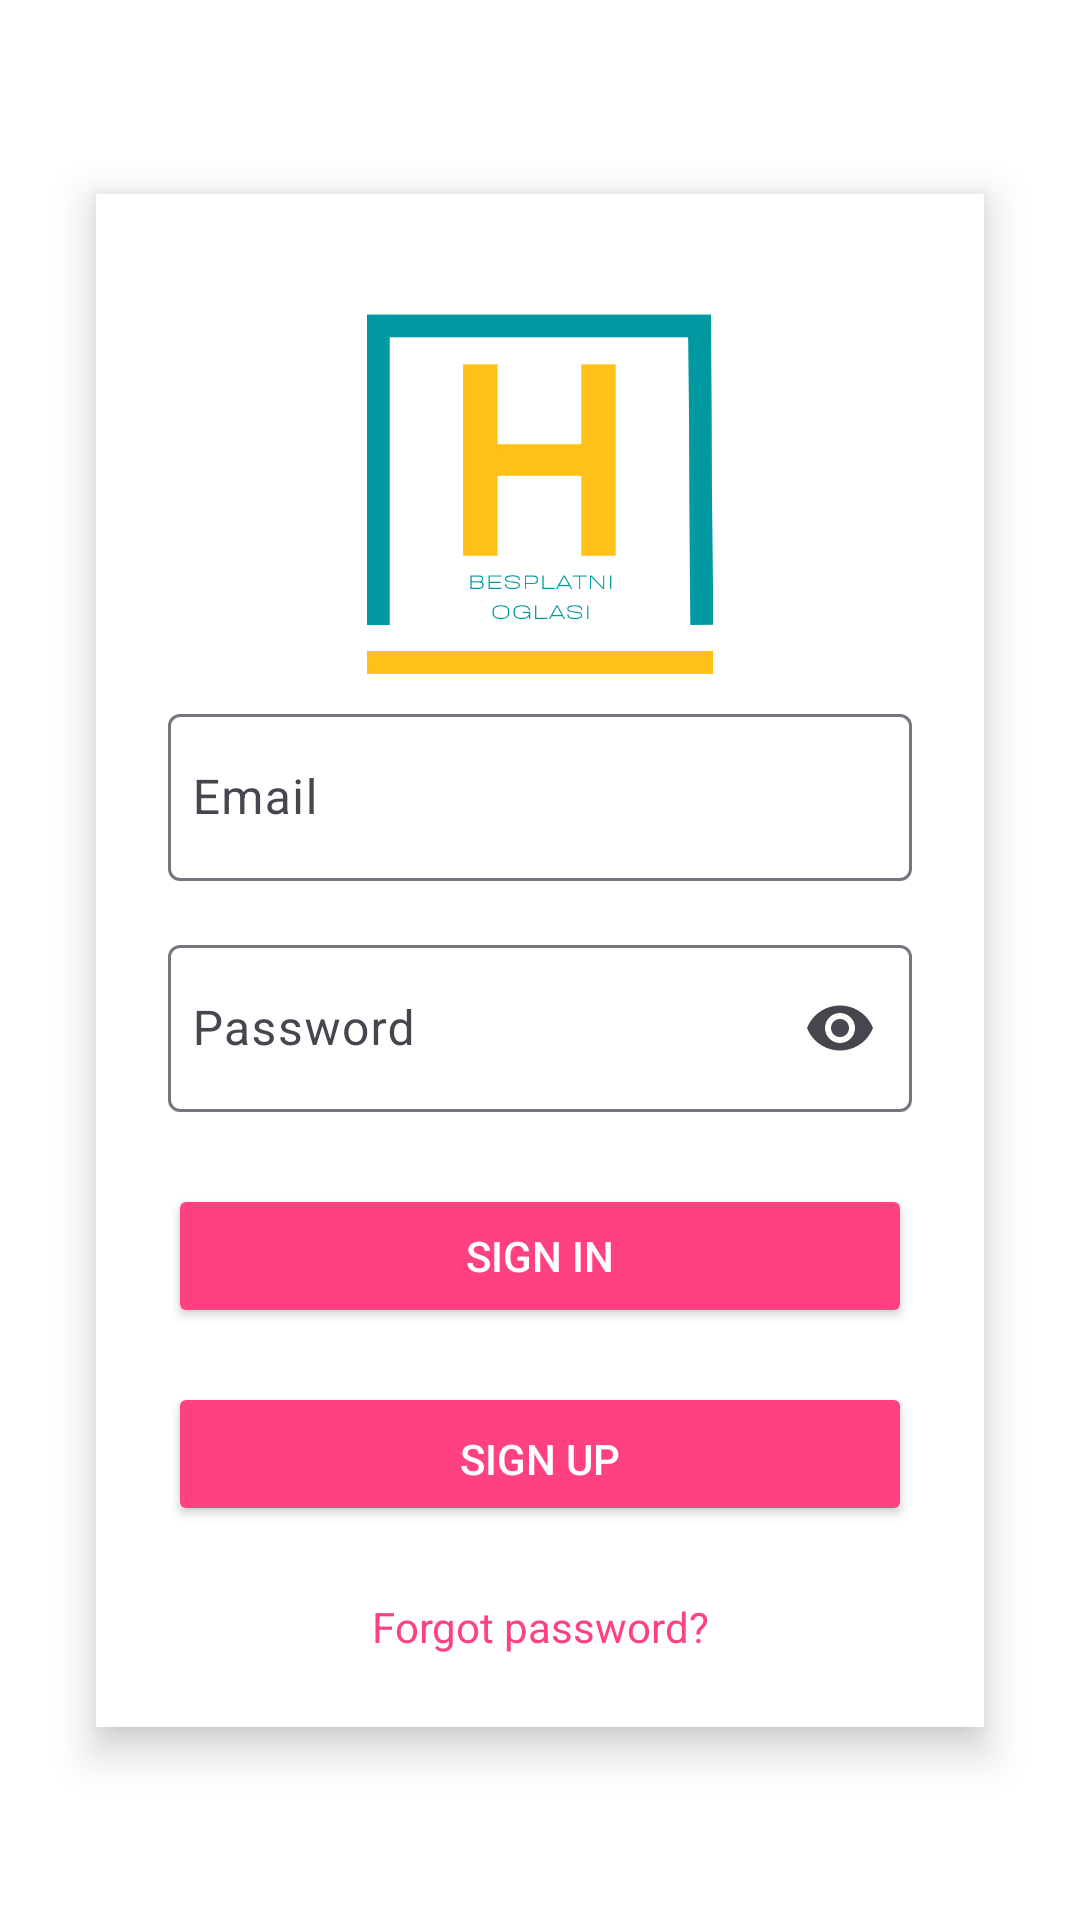

Reconstruct the res/layout file that produces this screen, plus the resources it refers to.
<!-- AndroidManifest.xml: application theme Theme.Laba5 -->
<!-- res/layout/fragment_sign_in.xml -->
<?xml version="1.0" encoding="utf-8"?>
<androidx.constraintlayout.widget.ConstraintLayout
    xmlns:android="http://schemas.android.com/apk/res/android"
    xmlns:app="http://schemas.android.com/apk/res-auto"
    xmlns:tools="http://schemas.android.com/tools"
    android:layout_width="match_parent"
    android:layout_height="match_parent"
    android:background="@android:color/white"
    tools:context=".presentation.screens.SignInFragment">

    <androidx.constraintlayout.widget.ConstraintLayout
        android:layout_width="match_parent"
        android:layout_height="wrap_content"
        android:layout_margin="32dp"
        android:background="@android:color/white"
        android:elevation="8dp"
        android:padding="24dp"
        app:layout_constraintBottom_toBottomOf="parent"
        app:layout_constraintEnd_toEndOf="parent"
        app:layout_constraintStart_toStartOf="parent"
        app:layout_constraintTop_toTopOf="parent">

        <ImageView
            android:id="@+id/featureImage"
            android:layout_width="120dp"
            android:layout_height="120dp"
            android:layout_marginTop="16dp"
            android:layout_marginBottom="32dp"
            android:contentDescription="@string/app_logo"
            android:src="@drawable/logo_def"
            app:layout_constraintEnd_toEndOf="parent"
            app:layout_constraintStart_toStartOf="parent"
            app:layout_constraintTop_toTopOf="parent" />

        <com.google.android.material.textfield.TextInputLayout
            android:id="@+id/emailTextInputLayout"
            android:layout_width="0dp"
            android:layout_height="wrap_content"
            android:layout_marginTop="8dp"
            android:hint="Email"
            app:endIconMode="clear_text"
            app:layout_constraintEnd_toEndOf="parent"
            app:layout_constraintStart_toStartOf="parent"
            app:layout_constraintTop_toBottomOf="@id/featureImage">

            <com.google.android.material.textfield.TextInputEditText
                android:id="@+id/emailEditText"
                android:layout_width="match_parent"
                android:layout_height="wrap_content"
                android:layout_gravity="center_vertical"
                android:drawablePadding="12dp"
                android:drawableTint="#FF4081"
                android:inputType="textEmailAddress"
                android:paddingStart="8dp" />
        </com.google.android.material.textfield.TextInputLayout>


        <com.google.android.material.textfield.TextInputLayout
            android:id="@+id/passwordTextInputLayout"
            android:layout_width="0dp"
            android:layout_height="wrap_content"
            android:layout_marginTop="16dp"
            android:hint="Password"
            app:endIconMode="password_toggle"
            app:layout_constraintEnd_toEndOf="parent"
            app:layout_constraintStart_toStartOf="parent"
            app:layout_constraintTop_toBottomOf="@id/emailTextInputLayout">

            <com.google.android.material.textfield.TextInputEditText
                android:id="@+id/passwordEditText"
                android:layout_width="match_parent"
                android:layout_height="wrap_content"
                android:inputType="textPassword"
                android:paddingStart="8dp" />
        </com.google.android.material.textfield.TextInputLayout>

        <Button
            android:id="@+id/signInButton"
            android:layout_width="match_parent"
            android:layout_height="wrap_content"
            android:layout_marginTop="24dp"
            android:backgroundTint="#FF4081"
            android:fontFamily="sans-serif-medium"
            android:paddingTop="12dp"
            android:paddingBottom="12dp"
            android:text="@string/sign_in"
            android:textColor="@android:color/white"
            app:layout_constraintEnd_toEndOf="parent"
            app:layout_constraintStart_toStartOf="parent"
            app:layout_constraintTop_toBottomOf="@id/passwordTextInputLayout" />

        <Button
            android:id="@+id/signUpButton"
            android:layout_width="match_parent"
            android:layout_height="wrap_content"
            android:layout_marginTop="90dp"
            android:backgroundTint="#FF4081"
            android:fontFamily="sans-serif-medium"
            android:paddingTop="15dp"
            android:paddingBottom="12dp"
            android:text="@string/sign_up"
            android:textColor="@android:color/white"
            app:layout_constraintEnd_toEndOf="parent"
            app:layout_constraintStart_toStartOf="parent"
            app:layout_constraintTop_toBottomOf="@id/passwordTextInputLayout" />


        <TextView
            android:id="@+id/forgotPassword"
            android:layout_width="wrap_content"
            android:layout_height="wrap_content"
            android:layout_marginTop="90dp"
            android:fontFamily="sans-serif"
            android:text="Forgot password?"
            android:textColor="#FF4081"
            android:textSize="14sp"
            app:layout_constraintEnd_toEndOf="parent"
            app:layout_constraintStart_toStartOf="parent"
            app:layout_constraintTop_toBottomOf="@id/signInButton" />

    </androidx.constraintlayout.widget.ConstraintLayout>
</androidx.constraintlayout.widget.ConstraintLayout>
<!-- resources referenced by this layout -->
<resources>
  <!-- drawable logo_def: jpg bitmap (drawable, 53906 bytes) -->
  <string name="app_logo">App logo</string>
  <string name="sign_in">Sign In</string>
  <string name="sign_up">Sign Up</string>
  <style name="Theme.Laba5" parent="Base.Theme.MiitLabs" />
  <style name="Base.Theme.MiitLabs" parent="Theme.Material3.DayNight.NoActionBar">
  
      </style>
</resources>
